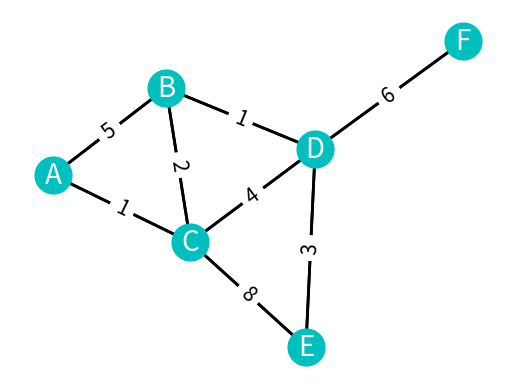

Write Python code to recreate this figure. (Note: this script raises an exception after producing the figure.)
import matplotlib.pyplot as plt
import networkx as nx

graph = {
    "A": {"B": 5, "C": 1},
    "B": {"A": 5, "C": 2, "D": 1},
    "C": {"A": 1, "B": 2, "D": 4, "E": 8},
    "D": {"B": 1, "C": 4, "E": 3, "F": 6},
    "E": {"C": 8, "D": 3},
    "F": {"D": 6},
}

G = nx.Graph()
edge = []
edge_labels = dict()

# 获得边和边标签
for start in graph:
    for end in graph[start]:
        G.add_edge(start, end)
        edge.append((start, end))
        edge_labels[(start, end)] = graph[start][end]

pos = nx.spring_layout(G, seed=1)  # positions for all nodes

# nodes
nx.draw_networkx_nodes(G, pos, node_size=700,node_color="c")
# labels
nx.draw_networkx_labels(G, pos, font_size=20, font_color="w")

# edges
nx.draw_networkx_edges(G, pos, edgelist=edge, width=2)

# edge_labels
nx.draw_networkx_edge_labels(G, pos, edge_labels=edge_labels, font_size=15)

plt.axis("off")

plt.savefig("../img/快速上手.png")
plt.show()
